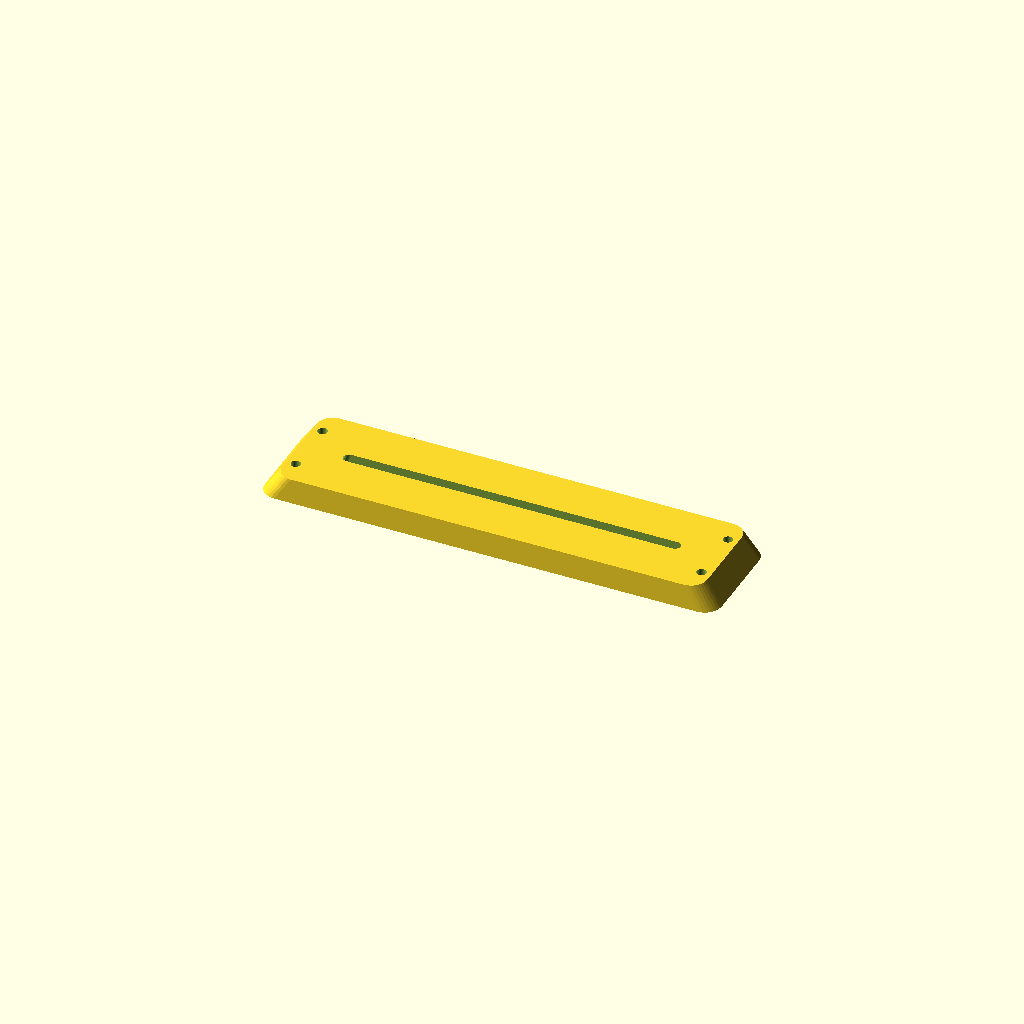
Cell 1: rendered with the file's own defaults.
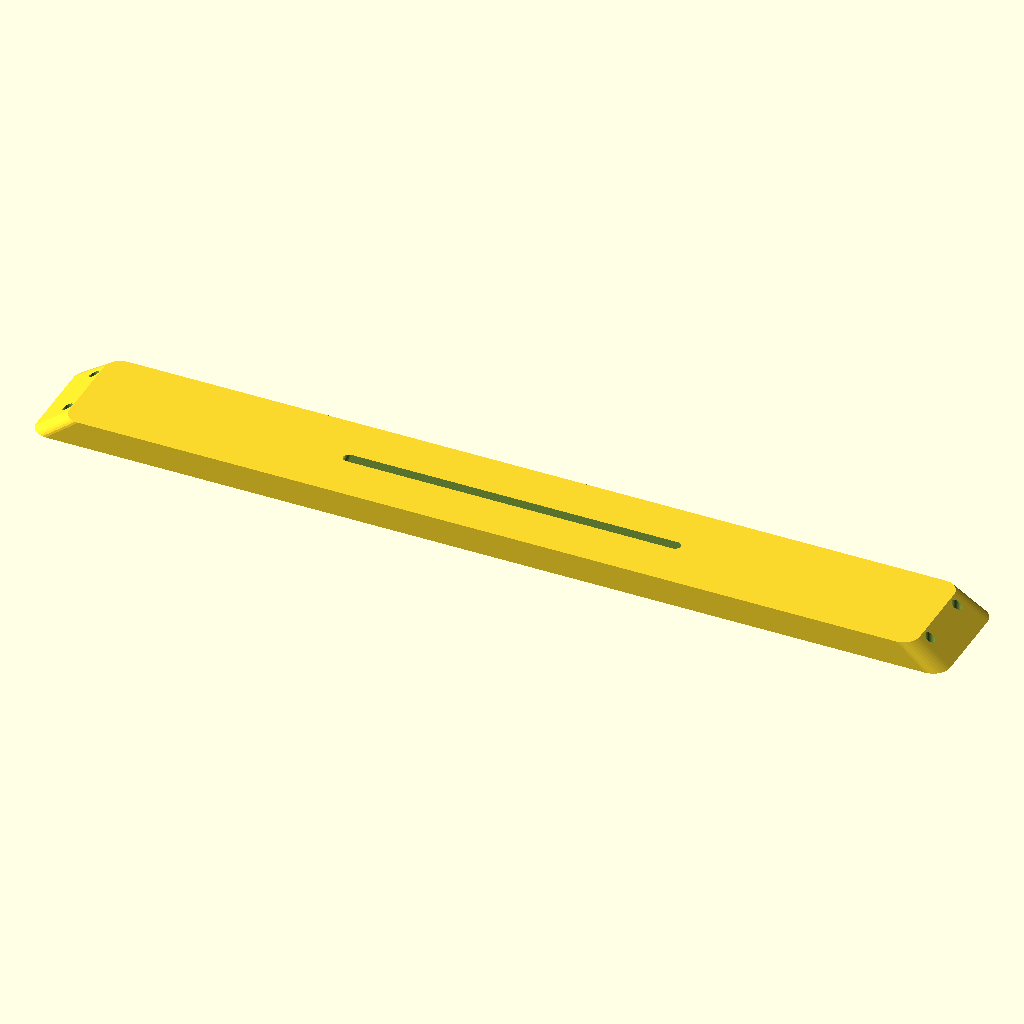
Cell 2: the same model with length = 320.
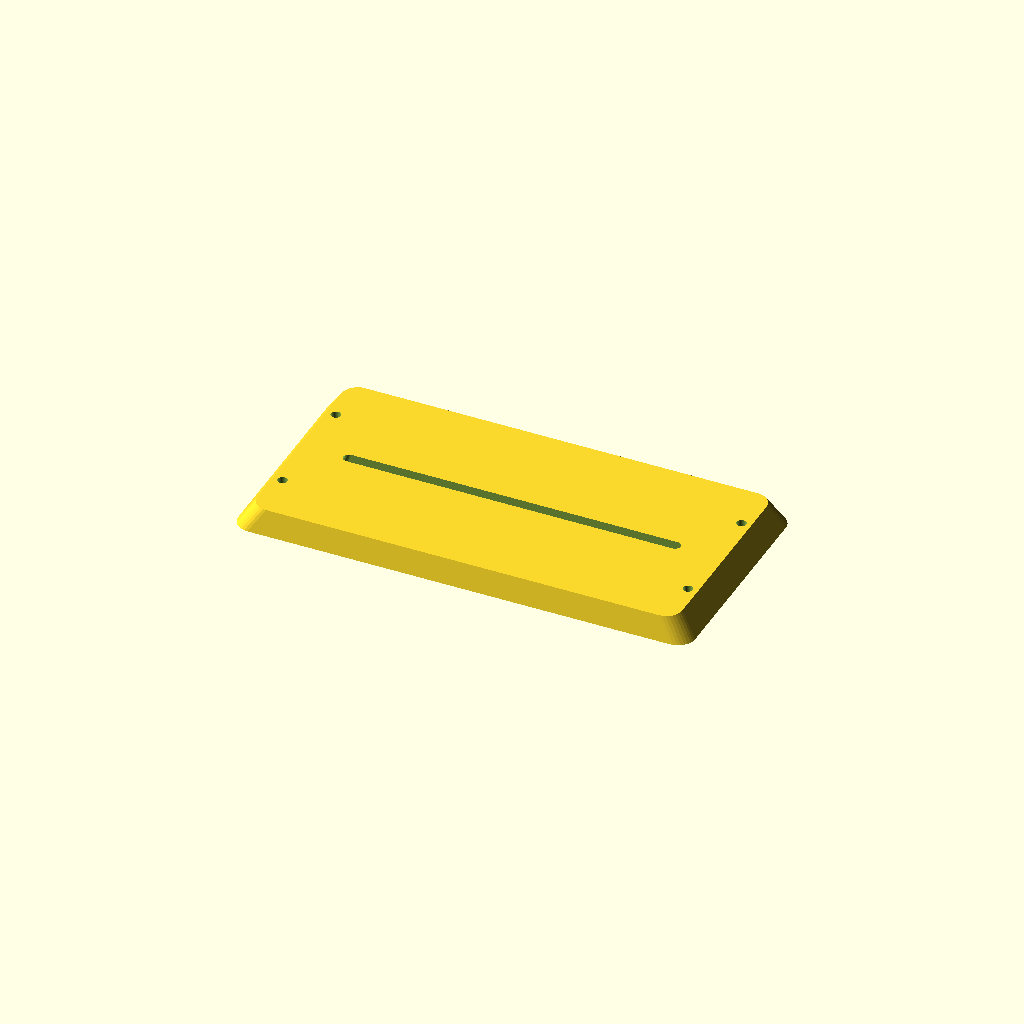
Cell 3: the same model with width = 80.
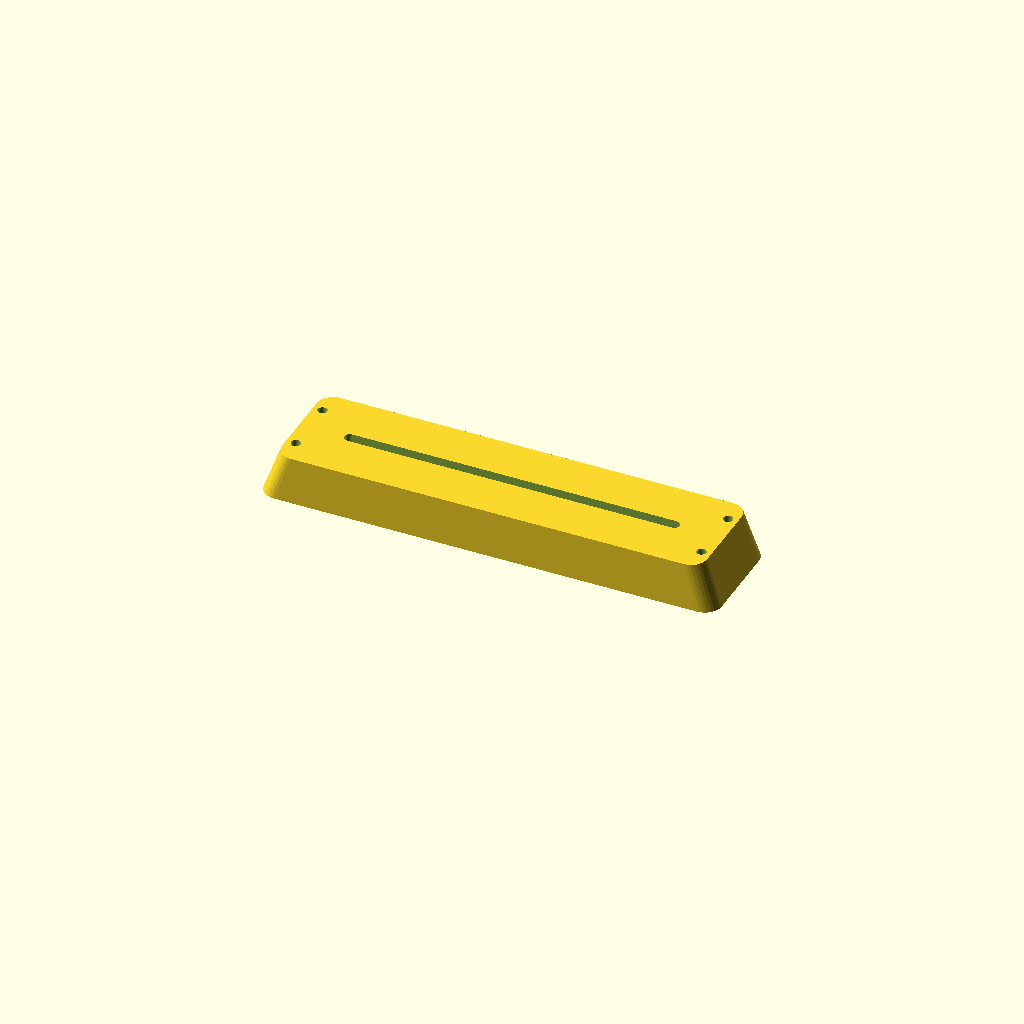
Cell 4: thickness = 16 (everything else at default).
All cells are drawn from one camera (rotation 55°, 0°, 25°, orthographic, colour scheme Cornfield), so only the parameter changes between them.
The OpenSCAD source (optional_data/gen2/bezels/part_0039.scad):
$fn = 32;

// ----------------------------------------------------------------------
// Display bezel: 160 x 40 mm frame, opening 124x4 mm
// ----------------------------------------------------------------------

// --- parameters (mm) ---
length = 160;             // frame outside length, X
width = 40;               // frame outside width, Y
frame_w = 18;             // frame width
thickness = 8;            // frame thickness
corner_r = 6;             // outside corner radius
chamfer = 0.93;           // outer wall taper
funnel = 0.94;            // inner opening taper
opening_l = 124;          // opening length
opening_w = 4;            // opening width
inner_r = 2;              // opening corner radius
hole_d = 3.4;             // mounting screw clearance
holes_per_side = 2;       // holes per short side
hole_inset = 9;           // hole centre inset from the outside edge

/* rounded-rectangle outlines, generated with loops */
module rounded_ring(l_nom, w_nom, r) {
  hull() {
    for (sx = [-1, 1]) for (sy = [-1, 1])
      translate([sx * (l_nom / 2 - r), sy * (w_nom / 2 - r)]) circle(r = r);
  }
}

difference() {
  /* frame body, drafted so the outer edge is a variable-depth chamfer */
  linear_extrude(height = thickness, scale = chamfer)
    rounded_ring(length, width, corner_r);
  /* viewing opening, drafted the other way for a funnel edge */
  linear_extrude(height = thickness + 2, scale = funnel)
    translate([0, 0, -1]) rounded_ring(opening_l, opening_w, inner_r);
  /* mounting screws through the frame lands */
  for (sx = [-1, 1]) for (i = [1 : holes_per_side])
    translate([sx * (length / 2 - hole_inset),
               (i - (holes_per_side + 1) / 2) * width * 0.5, -1])
      cylinder(h = thickness + 2, d = hole_d);
}
Parameter table extracted from the source (name, type, default, range or options):
length: number, default 160
width: number, default 40
frame_w: number, default 18
thickness: number, default 8
corner_r: number, default 6
chamfer: number, default 0.93
funnel: number, default 0.94
opening_l: number, default 124
opening_w: number, default 4
inner_r: number, default 2
hole_d: number, default 3.4
holes_per_side: number, default 2
hole_inset: number, default 9
